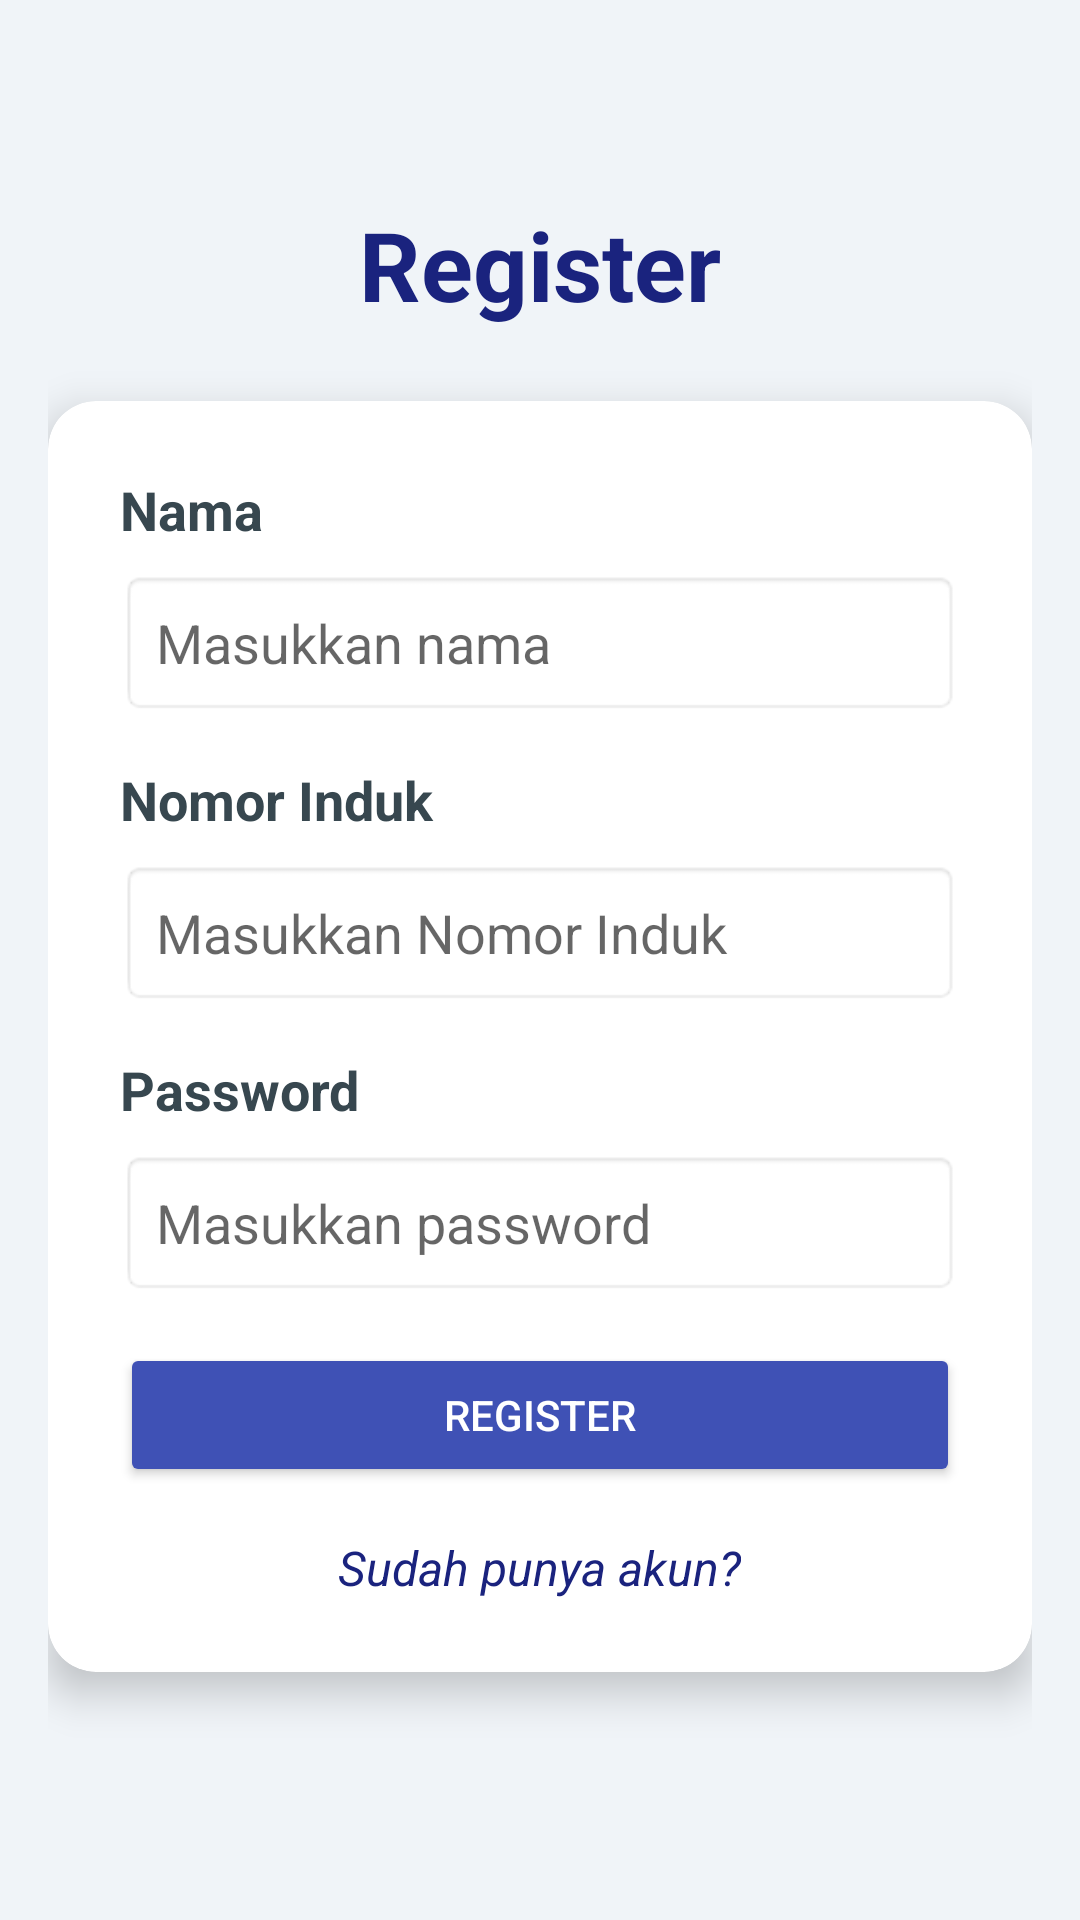

Produce the Android XML layout that renders to this screen, including the resource entries it uses.
<!-- AndroidManifest.xml: application theme Theme.Simkanti -->
<!-- res/layout/activity_register.xml -->
<?xml version="1.0" encoding="utf-8"?>
<LinearLayout
    xmlns:android="http://schemas.android.com/apk/res/android"
    xmlns:app="http://schemas.android.com/apk/res-auto"
    xmlns:tools="http://schemas.android.com/tools"
    android:id="@+id/main"
    android:layout_width="match_parent"
    android:layout_height="match_parent"
    android:orientation="vertical"
    android:background="#F0F4F8"
    android:gravity="center"
    android:padding="16dp"
    tools:context=".RegisterActivity">

    <TextView
        android:layout_width="match_parent"
        android:layout_height="wrap_content"
        android:gravity="center"
        android:text="Register"
        android:layout_marginBottom="24dp"
        android:textStyle="bold"
        android:textSize="32sp"
        android:textColor="#1A237E"/>

    <androidx.cardview.widget.CardView
        android:layout_width="match_parent"
        android:layout_height="wrap_content"
        app:cardCornerRadius="16dp"
        app:cardElevation="8dp"
        android:layout_marginBottom="16dp">

        <LinearLayout
            android:layout_width="match_parent"
            android:layout_height="wrap_content"
            android:orientation="vertical"
            android:padding="24dp">

            <TextView
                android:layout_width="match_parent"
                android:layout_height="wrap_content"
                android:text="Nama"
                android:textStyle="bold"
                android:textSize="18sp"
                android:textColor="#37474F"
                android:layout_marginBottom="8dp"/>

            <EditText
                android:id="@+id/etName"
                android:layout_width="match_parent"
                android:layout_height="wrap_content"
                android:hint="Masukkan nama"
                android:inputType="text"
                android:padding="12dp"
                android:background="@android:drawable/editbox_background"
                android:layout_marginBottom="16dp"/>

            <TextView
                android:layout_width="match_parent"
                android:layout_height="wrap_content"
                android:text="Nomor Induk"
                android:textStyle="bold"
                android:textSize="18sp"
                android:textColor="#37474F"
                android:layout_marginBottom="8dp"/>

            <EditText
                android:id="@+id/etNis"
                android:layout_width="match_parent"
                android:layout_height="wrap_content"
                android:hint="Masukkan Nomor Induk"
                android:inputType="text"
                android:padding="12dp"
                android:background="@android:drawable/editbox_background"
                android:layout_marginBottom="16dp"/>

            <TextView
                android:layout_width="match_parent"
                android:layout_height="wrap_content"
                android:text="Password"
                android:textStyle="bold"
                android:textSize="18sp"
                android:textColor="#37474F"
                android:layout_marginBottom="8dp"/>

            <EditText
                android:id="@+id/etPassword"
                android:layout_width="match_parent"
                android:layout_height="wrap_content"
                android:hint="Masukkan password"
                android:inputType="textPassword"
                android:padding="12dp"
                android:background="@android:drawable/editbox_background"
                android:layout_marginBottom="16dp"/>

            <Button
                android:id="@+id/btnRegister"
                android:layout_width="match_parent"
                android:layout_height="wrap_content"
                android:text="Register"
                android:textColor="#FFFFFF"
                android:backgroundTint="#3F51B5"
                android:padding="14dp"/>

            <TextView
                android:id="@+id/tvLogin"
                android:layout_width="wrap_content"
                android:layout_height="wrap_content"
                android:layout_gravity="center"
                android:layout_marginTop="16dp"
                android:clickable="true"
                android:focusable="true"
                android:text="Sudah punya akun?"
                android:textColor="#1A237E"
                android:textSize="16sp"
                android:textStyle="italic" />

        </LinearLayout>

    </androidx.cardview.widget.CardView>
</LinearLayout>
<!-- resources referenced by this layout -->
<resources>
  <style name="Theme.Simkanti" parent="Theme.MaterialComponents.DayNight.DarkActionBar">
          
          <item name="colorPrimary">@color/purple_500</item>
          <item name="colorPrimaryVariant">@color/purple_700</item>
          <item name="colorOnPrimary">@color/white</item>
          
          <item name="colorSecondary">@color/teal_200</item>
          <item name="colorSecondaryVariant">@color/teal_700</item>
          <item name="colorOnSecondary">@color/black</item>
          
          <item name="android:statusBarColor">?attr/colorPrimaryVariant</item>
          
      </style>
  <color name="purple_500">#FF6200EE</color>
  <color name="purple_700">#FF3700B3</color>
  <color name="white">#FFFFFFFF</color>
  <color name="teal_200">#FF03DAC5</color>
  <color name="teal_700">#FF018786</color>
  <color name="black">#FF000000</color>
</resources>
